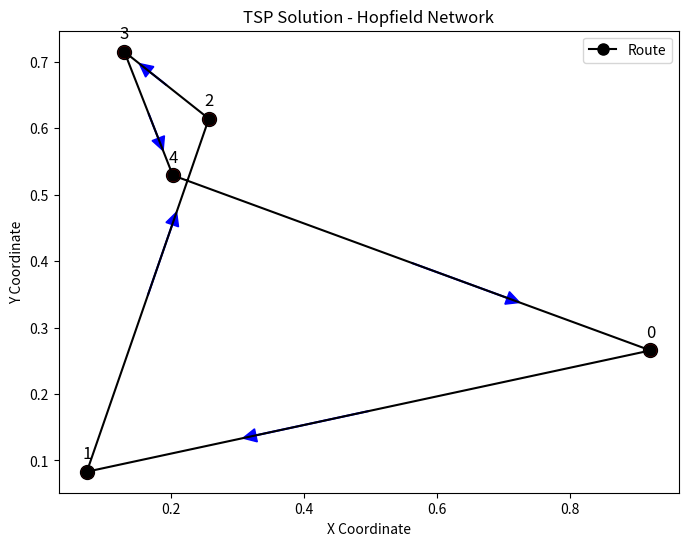

The matplotlib source for this figure:
import numpy as np
import matplotlib.pyplot as plt

# Parameters
N = 5  # Number of cities
eta = 0.01  # Learning rate
time_steps = 1000  # Number of iterations

def distance_matrix(N):
    """Generate a random distance matrix for N cities."""
    cities = np.random.rand(N, 2)  # Random coordinates for cities
    dist_matrix = np.sqrt(((cities[:, None] - cities[None, :]) ** 2).sum(axis=2))
    return dist_matrix, cities

def energy(V, D):
    """Compute the energy function of the network."""
    term1 = np.sum((np.sum(V, axis=1) - 1) ** 2)
    term2 = np.sum((np.sum(V, axis=0) - 1) ** 2)
    term3 = np.sum(D * np.roll(V, shift=-1, axis=1))
    return term1 + term2 + term3

def hopfield_tsp(D, N, time_steps=1000, eta=0.01):
    """Solve TSP using a Hopfield Neural Network with numpy."""
    V = np.random.rand(N, N)  # Random initial state
    
    for _ in range(time_steps):
        # Calculate energy
        loss = energy(V, D)
        
        # Compute gradients (simple finite difference approximation)
        grad = np.zeros_like(V)
        epsilon = 1e-4  # Small epsilon for finite differences
        for i in range(N):
            for j in range(N):
                V_perturbed = V.copy()
                V_perturbed[i, j] += epsilon
                grad[i, j] = (energy(V_perturbed, D) - loss) / epsilon
        
        # Update state (gradient descent)
        V -= eta * grad
        
        # Normalize the state with softmax
        V = np.exp(V) / np.sum(np.exp(V), axis=1, keepdims=True)
    
    return np.argmax(V, axis=1)

def plot_tsp_solution(route, cities):
    """Plot the TSP route with arrows indicating travel direction at the midpoint."""
    ordered_cities = cities[route]
    ordered_cities = np.vstack([ordered_cities, ordered_cities[0]])  # Complete the cycle
    
    plt.figure(figsize=(8, 6))
    plt.plot(ordered_cities[:, 0], ordered_cities[:, 1], 'o-', markersize=8, label='Route', color='black')
    
    for i in range(len(ordered_cities) - 1):
        x_start, y_start = ordered_cities[i]
        x_end, y_end = ordered_cities[i + 1]
        
        # Compute midpoint
        x_mid, y_mid = (x_start + x_end) / 2, (y_start + y_end) / 2
        
        # Draw arrow at midpoint
        plt.arrow(x_mid, y_mid, (x_end - x_start) * 0.2, (y_end - y_start) * 0.2, 
                  head_width=0.02, head_length=0.02, fc='blue', ec='blue')
    
    for i, (x, y) in enumerate(ordered_cities[:-1]):
        plt.scatter(x, y, color='red', s=100, edgecolors='black')  # Draw city as circle
        plt.text(x, y + 0.02, str(route[i]), fontsize=12, color='black', ha='center')  # Label above city
    
    plt.xlabel('X Coordinate')
    plt.ylabel('Y Coordinate')
    plt.title('TSP Solution - Hopfield Network')
    plt.legend()
    plt.show()

# Run TSP Solver
dist_matrix, cities = distance_matrix(N)
route = hopfield_tsp(dist_matrix, N, time_steps, eta)
plot_tsp_solution(route, cities)
